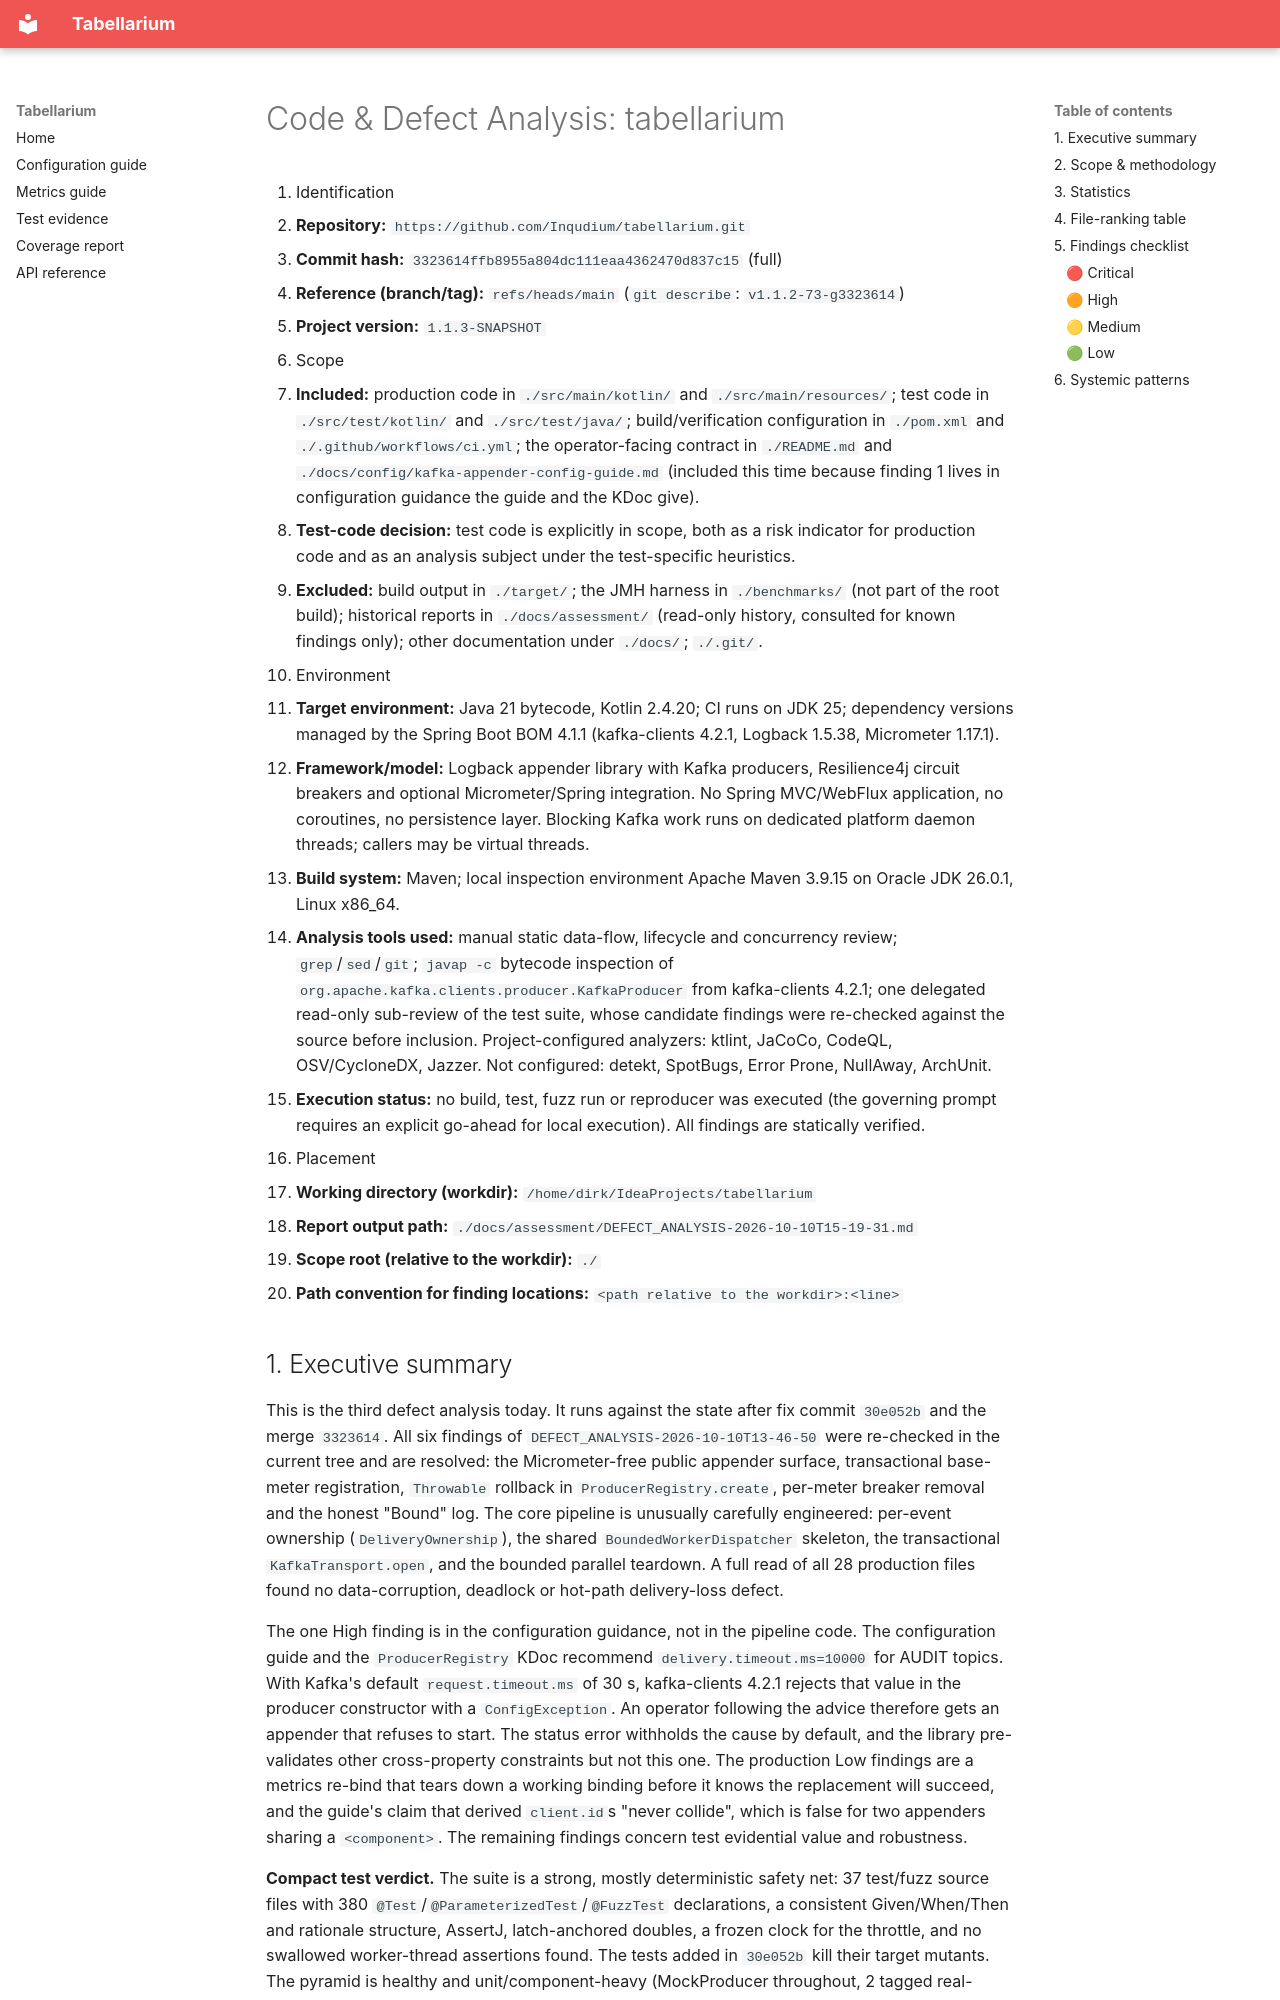

repository: Inqudium/tabellarium · page: assessment/DEFECT_ANALYSIS-2026-10-10T15-19-31/index.html · generator: mkdocs

# Code & Defect Analysis: tabellarium

1. Identification
   - **Repository:** `https://github.com/Inqudium/tabellarium.git`
   - **Commit hash:** `3323614ffb8955a804dc111eaa4362470d837c15` (full)
   - **Reference (branch/tag):** `refs/heads/main` (`git describe`: `v1.1.2-73-g3323614`)
   - **Project version:** `1.1.3-SNAPSHOT`
2. Scope
   - **Included:** production code in `./src/main/kotlin/` and `./src/main/resources/`; test code in `./src/test/kotlin/` and `./src/test/java/`; build/verification configuration in `./pom.xml` and `./.github/workflows/ci.yml`; the operator-facing contract in `./README.md` and `./docs/config/kafka-appender-config-guide.md` (included this time because finding 1 lives in configuration guidance the guide and the KDoc give).
   - **Test-code decision:** test code is explicitly in scope, both as a risk indicator for production code and as an analysis subject under the test-specific heuristics.
   - **Excluded:** build output in `./target/`; the JMH harness in `./benchmarks/` (not part of the root build); historical reports in `./docs/assessment/` (read-only history, consulted for known findings only); other documentation under `./docs/`; `./.git/`.
3. Environment
   - **Target environment:** Java 21 bytecode, Kotlin 2.4.20; CI runs on JDK 25; dependency versions managed by the Spring Boot BOM 4.1.1 (kafka-clients 4.2.1, Logback 1.5.38, Micrometer 1.17.1).
   - **Framework/model:** Logback appender library with Kafka producers, Resilience4j circuit breakers and optional Micrometer/Spring integration. No Spring MVC/WebFlux application, no coroutines, no persistence layer. Blocking Kafka work runs on dedicated platform daemon threads; callers may be virtual threads.
   - **Build system:** Maven; local inspection environment Apache Maven 3.9.15 on Oracle JDK 26.0.1, Linux x86_64.
   - **Analysis tools used:** manual static data-flow, lifecycle and concurrency review; `grep`/`sed`/`git`; `javap -c` bytecode inspection of `org.apache.kafka.clients.producer.KafkaProducer` from kafka-clients 4.2.1; one delegated read-only sub-review of the test suite, whose candidate findings were re-checked against the source before inclusion. Project-configured analyzers: ktlint, JaCoCo, CodeQL, OSV/CycloneDX, Jazzer. Not configured: detekt, SpotBugs, Error Prone, NullAway, ArchUnit.
   - **Execution status:** no build, test, fuzz run or reproducer was executed (the governing prompt requires an explicit go-ahead for local execution). All findings are statically verified.
4. Placement
   - **Working directory (workdir):** `/home/dirk/IdeaProjects/tabellarium`
   - **Report output path:** `./docs/assessment/DEFECT_ANALYSIS-2026-10-10T15-19-31.md`
   - **Scope root (relative to the workdir):** `./`
   - **Path convention for finding locations:** `<path relative to the workdir>:<line>`
